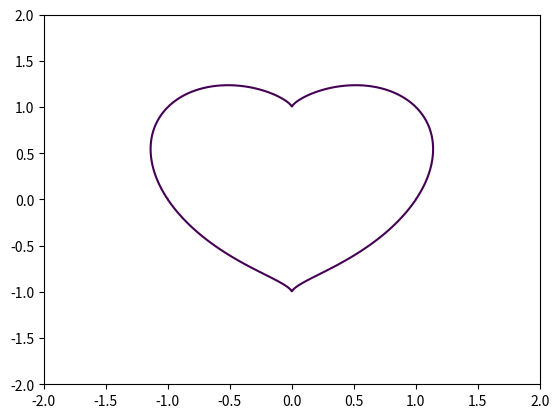

Write Python code to recreate this figure.
import matplotlib.pyplot as plt
import numpy as np

plt.figure(1)
x = np.linspace(-2.0, 2.0, 1000)
y = np.linspace(-2.0, 2.0, 1000)
X, Y = np.meshgrid(x,y)
F = (X**2 + Y**2 - 1)**3 - X**2*Y**3
plt.contour(X,Y,F,[0])

plt.show()
